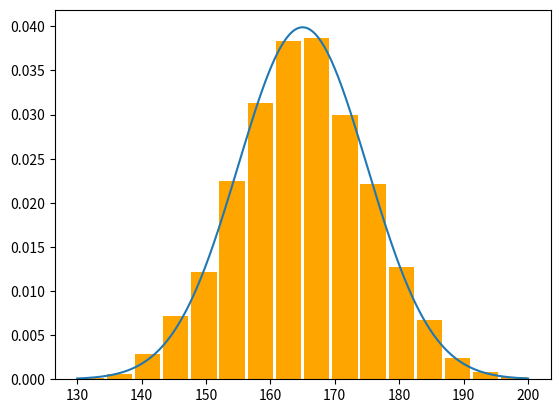

Write the Python code that produced this figure.
import numpy as np
from scipy.stats import norm, uniform, expon
from numpy import mean, std, linspace, exp
from scipy.integrate import quad
from matplotlib.pyplot import show, hist, plot


def ex1():
    print("Ex 1")
    n = 2000
    m = 165
    sigma = 10
    data = norm.rvs(m, sigma, size=n)
    hist(data, bins=16, density=True, range=(130, 200), color='orange', rwidth=0.9, label='Frecvente Relative')

    xValues = linspace(130, 200, 1000)
    pdfValues = norm.pdf(xValues, m, sigma)

    plot(xValues, pdfValues)
    show()

    valMedieSim = mean(data)
    deviatieStandardSim = std(data)

    valoriInRaza = np.sum((data >= 160) & (data <= 170))

    proportieDeValoriSim = valoriInRaza / n

    print("Valori simulate: valoarea medie", valMedieSim, ",deviatie standard", deviatieStandardSim,
          ",proporite de valori", proportieDeValoriSim)

    valMedie = norm.mean(165, 10)
    deviatieStandard = norm.std(165, 10)
    proportieDeValori = (norm.cdf(170, valMedie, deviatieStandard) -
                         norm.cdf(160, valMedie, deviatieStandard))

    print("Valori exacte: valoarea medie", valMedie, ",deviatie standard", deviatieStandard,
          ",proportie de valori", proportieDeValori)


def ex2():
    print("\nEx 2")
    n = 2000
    P1 = expon.rvs(loc=0, scale=5, size=n)
    P2 = uniform.rvs(loc=4, scale=2, size=n)

    PF = np.concatenate([P1, P2])

    mean1 = mean(P1)
    mean2 = mean(P2)

    std1 = std(P1)
    std2 = std(P2)

    meanF = mean1 * 0.4 + mean2 * 0.6
    stdF = std1 * 0.4 + std2 * 0.6

    print("Valori estimate: val medie", meanF, ",deviatie standard", stdF)

    probE = np.sum(PF < 5) / (2 * n)

    print("Probabilitate estimata:", probE)

    probC = 0.4 * expon.cdf(5, loc=0, scale=5) + 0.6 * (5 - 4) * 1/2

    print("Probabilitate calculata:", probC)


def ex3():
    print("\nEx 3")
    b = 3
    a = -1
    n = 5000

    g = lambda x: exp(-(x ** 2))
    U = uniform.rvs(a, b-a, size=n)

    rez1 = quad(g, -1, 3)[0]

    sum = 0
    for u in U:
        sum += g(u)

    rez2 = sum / n * (b - a)

    print("Quad:", rez1, ".Aproximare cu suma:", rez2)


if __name__ == '__main__':
    ex1()
    ex2()
    ex3()
